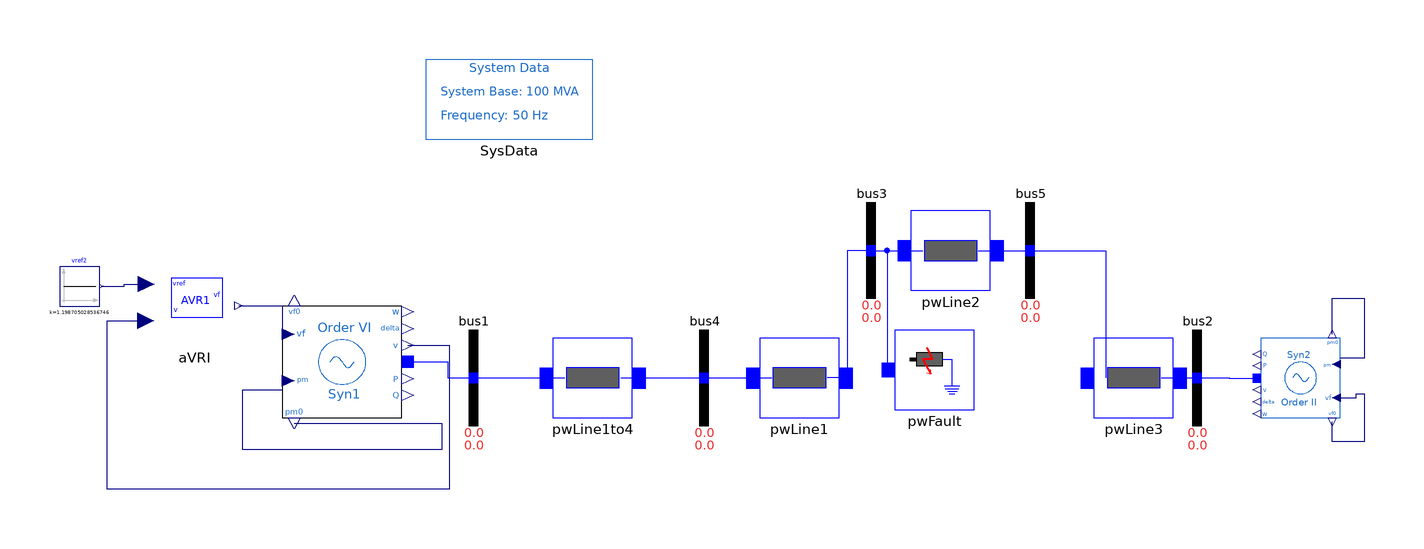

This picture is the connection diagram that the Modelica source below describes through its graphical annotations.

model AVRTypeI_Test
  iPSL.Electrical.Machines.PSAT.SixthOrder.Order6 Syn1(
    Sn=991,
    V_0=1.05,
    angle_0=0.159255652433349,
    P_0=0.899999999999999,
    Q_0=-0.090933105025882,
    ra=0,
    xd=2,
    xd1=0.245,
    xq1=0.42,
    xd2=0.2,
    xq2=0.2,
    Td10=5,
    Tq10=0.66,
    Td20=0.031,
    Tq20=0.061,
    M=2.8756*2,
    Vn=20000,
    V_b=20000,
    xq=1.91,
    Taa=0.002,
    D=0) annotation (Placement(transformation(extent={{-116,-10},{-86,18}})));
  iPSL.Electrical.Buses.Bus bus1 annotation (Placement(transformation(extent={{-80,-12},{-56,12}})));
  iPSL.Electrical.Buses.Bus bus2 annotation (Placement(transformation(extent={{102,-12},{126,12}})));
  iPSL.Electrical.Buses.Bus bus3 annotation (Placement(transformation(extent={{20,20},{44,44}})));
  iPSL.Electrical.Buses.Bus bus4 annotation (Placement(transformation(extent={{-22,-12},{2,12}})));
  iPSL.Electrical.Buses.Bus bus5 annotation (Placement(transformation(extent={{60,20},{84,44}})));
  iPSL.Electrical.Branches.PwLine pwLine1to4(
    R=0,
    X=0.05,
    G=0,
    B=0) annotation (Placement(transformation(extent={{-48,-10},{-28,10}})));
  iPSL.Electrical.Branches.PwLine pwLine1(
    R=0,
    X=0.05,
    G=0,
    B=0) annotation (Placement(transformation(extent={{4,-10},{24,10}})));
  iPSL.Electrical.Branches.PwLine pwLine2(
    R=0,
    X=0.05,
    G=0,
    B=0) annotation (Placement(transformation(extent={{42,22},{62,42}})));
  iPSL.Electrical.Branches.PwLine pwLine3(
    R=0,
    X=0.05,
    G=0,
    B=0) annotation (Placement(transformation(extent={{88,-10},{108,10}})));
  iPSL.Electrical.Machines.PSAT.SecondOrder.Order2 Syn2(
    Sn=991,
    Vn=20000,
    V_b=20000,
    V_0=1.081,
    P_0=-0.900000000000001,
    Q_0=0.239371894974117,
    ra=0,
    xd1=0.01,
    M=6,
    D=0) annotation (Placement(transformation(
        extent={{-10,-10},{10,10}},
        rotation=180,
        origin={140,0})));
  Modelica.Blocks.Sources.Constant vref2(k=1.198705028536746) annotation (Placement(transformation(
        extent={{-5,-5},{5,5}},
        rotation=0,
        origin={-167,23})));
  iPSL.Electrical.Events.PwFault pwFault(
    R=0.15,
    X=0,
    t1=2,
    t2=2.1) annotation (Placement(transformation(extent={{38,-8},{58,12}})));
  iPSL.Electrical.Controls.PSAT.AVR.AVRTypeI aVRI(vrmax=7.57) annotation (Placement(transformation(extent={{-148,8},{-128,28}})));
  inner iPSL.Electrical.SystemBase SysData annotation (Placement(transformation(extent={{-80,60},{-38,80}})));
equation
  connect(Syn1.p, bus1.p) annotation (Line(
      points={{-84.5,4.0695},{-74.5,4.0695},{-74.5,0},{-68,0}},
      color={0,0,255},
      smooth=Smooth.None));
  connect(bus1.p, pwLine1to4.p) annotation (Line(
      points={{-68,0},{-45,0}},
      color={0,0,255},
      smooth=Smooth.None));
  connect(pwLine1to4.n, bus4.p) annotation (Line(
      points={{-31,0},{-10,0}},
      color={0,0,255},
      smooth=Smooth.None));
  connect(bus4.p, pwLine1.p) annotation (Line(
      points={{-10,0},{7,0}},
      color={0,0,255},
      smooth=Smooth.None));
  connect(bus3.p, pwLine1.n) annotation (Line(
      points={{32,32},{26,32},{26,0},{21,0}},
      color={0,0,255},
      smooth=Smooth.None));
  connect(bus3.p, pwLine2.p) annotation (Line(
      points={{32,32},{45,32}},
      color={0,0,255},
      smooth=Smooth.None));
  connect(pwLine2.n, bus5.p) annotation (Line(
      points={{59,32},{72,32}},
      color={0,0,255},
      smooth=Smooth.None));
  connect(bus5.p, pwLine3.p) annotation (Line(
      points={{72,32},{91,32},{91,0}},
      color={0,0,255},
      smooth=Smooth.None));
  connect(pwLine3.n, bus2.p) annotation (Line(
      points={{105,0},{114,0}},
      color={0,0,255},
      smooth=Smooth.None));
  connect(bus2.p, Syn2.p) annotation (Line(
      points={{114,0},{122,0},{122,-0.04964},{129,-0.04964}},
      color={0,0,255},
      smooth=Smooth.None));
  connect(Syn1.pm0, Syn1.pm) annotation (Line(points={{-113,-11.4},{-76,-11.4},{-76,-18},{-126,-18},{-126,-3},{-116,-3}}, color={0,0,127}));
  connect(bus3.p, pwFault.p) annotation (Line(points={{32,32},{36,32},{36,28},{36,2},{36,2},{36.3333,2}}, color={0,0,255}));
  connect(aVRI.vf, Syn1.vf) annotation (Line(points={{-127,18.2},{-116,18.2},{-116,11}}, color={0,0,127}));
  connect(vref2.y, aVRI.vref) annotation (Line(points={{-161.5,23},{-155.75,23},{-155.75,23.6},{-150.2,23.6}}, color={0,0,127}));
  connect(Syn1.v, aVRI.v) annotation (Line(points={{-84.5,8.2},{-74,8.2},{-74,-28},{-160,-28},{-160,14.4},{-150.4,14.4}}, color={0,0,127}));
  connect(Syn2.pm0, Syn2.pm) annotation (Line(points={{148,11},{148,20},{156,20},{156,5},{150,5}}, color={0,0,127}));
  connect(Syn2.vf, Syn2.vf0) annotation (Line(points={{150,-5},{154,-5},{154,-4},{156,-4},{156,-16},{148,-16},{148,-11}}, color={0,0,127}));
  annotation (
    Diagram(coordinateSystem(extent={{-180,-100},{160,100}}, preserveAspectRatio=false)),
    Icon(coordinateSystem(extent={{-180,-100},{160,100}})),
    Documentation(info="<html>
<table cellspacing=\"1\" cellpadding=\"1\" border=\"1\"><tr>
<td><p>Reference</p></td>
<td></td>
</tr>
<tr>
<td><p>Last update</p></td>
<td><p>15/07/2015</p></td>
</tr>
<tr>
<td><p>Author</p></td>
<td><p>MAA Murad,SmarTS Lab, KTH Royal Institute of Technology</p></td>
</tr>
<tr>
<td><p>Contact</p></td>
<td><p><a href=\"mailto:luigiv@kth.se\">luigiv@kth.se</a></p></td>
</tr>
</table>
</html>", revisions="<html>
<!--DISCLAIMER-->
<p>Copyright 2015-2016 RTE (France), SmarTS Lab (Sweden), AIA (Spain) and DTU (Denmark)</p>
<ul>
<li>RTE: <a href=\"http://www.rte-france.com\">http://www.rte-france.com</a></li>
<li>SmarTS Lab, research group at KTH: <a href=\"https://www.kth.se/en\">https://www.kth.se/en</a></li>
<li>AIA: <a href=\"http://www.aia.es/en/energy\"> http://www.aia.es/en/energy</a></li>
<li>DTU: <a href=\"http://www.dtu.dk/english\"> http://www.dtu.dk/english</a></li>
</ul>
<p>The authors can be contacted by email: <a href=\"mailto:info@itesla-ipsl.org\">info@itesla-ipsl.org</a></p>

<p>This Source Code Form is subject to the terms of the Mozilla Public License, v. 2.0. </p>
<p>If a copy of the MPL was not distributed with this file, You can obtain one at <a href=\"http://mozilla.org/MPL/2.0/\"> http://mozilla.org/MPL/2.0</a>.</p>
</html>"));
end AVRTypeI_Test;